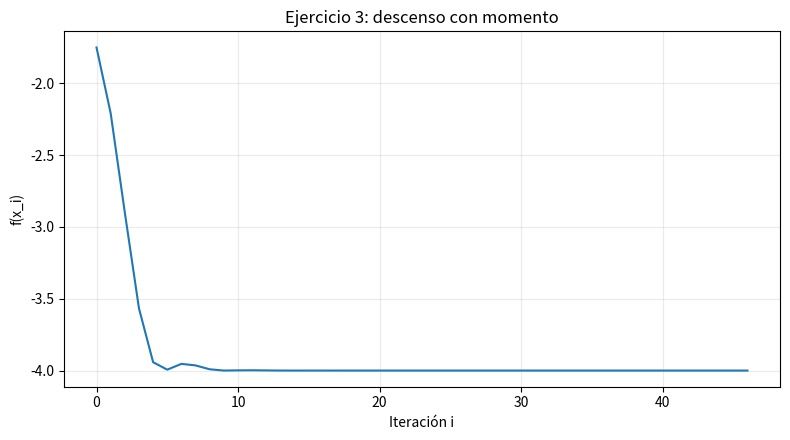

The script that saved this image:
"""Matemáticas para IA — Ejercicios de descenso del gradiente (1 al 6).

Requiere numpy y matplotlib. Ejecutable en Colab/Jupyter o como script:
    python ejercicios/ejercicio_3.py

Mantiene las tasas iniciales sugeridas en ejercicios 1-3, y prueba parámetros
para 4-6. Registra la norma del gradiente y detiene en ||grad|| < 1e-6.
"""
from pathlib import Path
import numpy as np
import matplotlib.pyplot as plt

TOL = 1e-6
OUTPUT = Path('graficas')
OUTPUT.mkdir(exist_ok=True)


def descenso(f, grad, x0, gamma, alpha=0.0, tol=TOL, max_iter=100000):
    """Descenso clásico (alpha=0) o con momento clásico (alpha>0).
    Cada registro (i, x, grad, f, norma) describe el estado ANTES de actualizar.
    """
    x = np.asarray(x0, dtype=float).reshape(-1)
    anterior = x.copy()
    historia = []
    convergio = False
    for i in range(max_iter + 1):
        g = np.asarray(grad(x), dtype=float).reshape(-1)
        fx = float(f(x))
        norma = float(np.linalg.norm(g))
        if not (np.all(np.isfinite(g)) and np.isfinite(fx) and np.all(np.isfinite(x))):
            break
        historia.append({'i': i, 'x': x.copy(), 'grad': g.copy(), 'f': fx, 'norma': norma,
                         'delta': x-anterior if i else np.zeros_like(x)})
        if norma < tol:
            convergio = True
            break
        if i == max_iter:
            break
        nuevo = x - gamma*g + alpha*(x-anterior)
        anterior, x = x, nuevo
        if np.max(np.abs(x)) > 1e50:
            break
    return historia, convergio


def informe(titulo, historia, convergio, gamma, alpha=0.0, filas=4):
    print('\n' + '='*65)
    print(titulo)
    print(f'gamma={gamma}, alpha={alpha}, convergencia={convergio}')
    print('Iteración | x | gradiente | f(x) | norma')
    for r in historia[:filas]:
        print(r['i'], np.round(r['x'], 8), np.round(r['grad'], 8),
              round(r['f'], 9), f"{r['norma']:.4e}")
    if historia:
        r = historia[-1]
        print(f"FINAL: i={r['i']}, x={r['x']}, f={r['f']:.12g}, "+
              f"grad={r['grad']}, ||grad||={r['norma']:.4e}")


def grafica(historia, nombre, titulo, log=False, otras=None):
    plt.figure(figsize=(8, 4.5))
    series=[('Descenso',historia)]
    if otras:
        series += otras
    for etiqueta, h in series:
        # Submuestreo para archivos ligeros y gráficas legibles
        saltar = max(1, len(h)//1500)
        registros = h[::saltar]
        if registros[-1] is not h[-1]: registros = registros + [h[-1]]
        yy = np.asarray([r['f'] for r in registros])
        if log:
            yy=np.maximum(yy,1e-18)
        plt.plot([r['i'] for r in registros], yy, label=etiqueta)
    plt.xlabel('Iteración i')
    plt.ylabel('f(x_i)')
    plt.title(titulo)
    if log: plt.yscale('log')
    if len(series)>1: plt.legend()
    plt.grid(True, alpha=.25)
    plt.tight_layout()
    plt.savefig(OUTPUT / nombre, dpi=160)
    plt.close()


# EJERCICIO 3 (CON MOMENTO)
f3=lambda x: .25*x[0]**4-2*x[0]**2
g3=lambda x: np.array([x[0]**3-4*x[0]])
h3,c3=descenso(f3,g3,[1],.05,alpha=.5)
informe('Ejercicio 3: momento',h3,c3,.05,alpha=.5)
assert np.allclose(h3[3]['x'],[1.638119957173],atol=1e-10)
grafica(h3,'e3.png','Ejercicio 3: descenso con momento')


assert c3 and h3[-1]["norma"] < TOL

if __name__ == "__main__":
    print("Programa ejecutado correctamente.")
